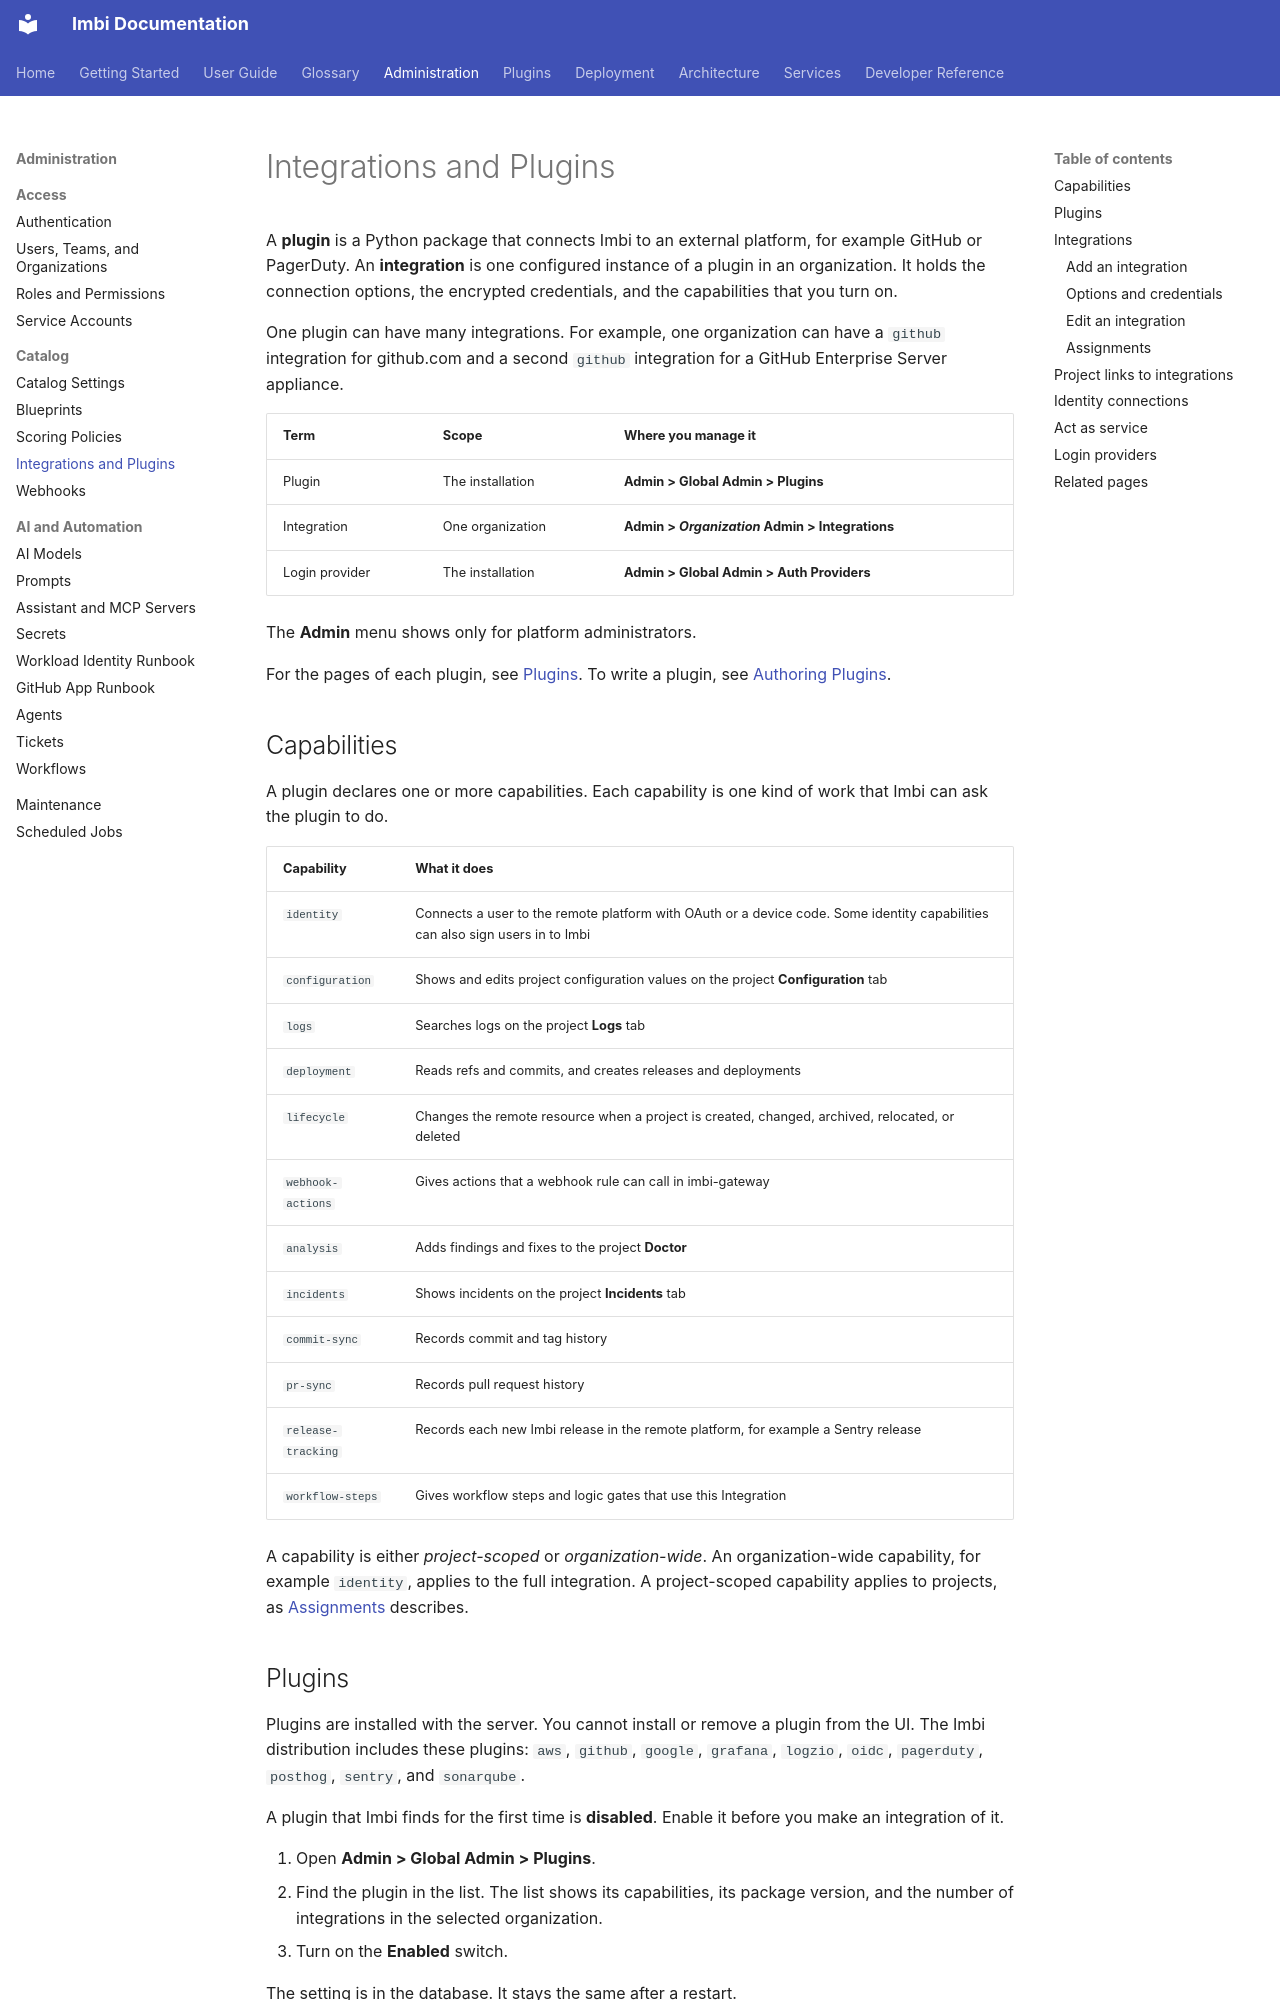

repository: AWeber-Imbi/imbi · page: admin/integrations-and-plugins/index.html · generator: mkdocs

# Integrations and Plugins

A **plugin** is a Python package that connects Imbi to an external
platform, for example GitHub or PagerDuty. An **integration** is one
configured instance of a plugin in an organization. It holds the
connection options, the encrypted credentials, and the capabilities that
you turn on.

One plugin can have many integrations. For example, one organization can
have a `github` integration for github.com and a second `github`
integration for a GitHub Enterprise Server appliance.

| Term | Scope | Where you manage it |
|---|---|---|
| Plugin | The installation | **Admin > Global Admin > Plugins** |
| Integration | One organization | **Admin > *Organization* Admin > Integrations** |
| Login provider | The installation | **Admin > Global Admin > Auth Providers** |

The **Admin** menu shows only for platform administrators.

For the pages of each plugin, see [Plugins](../plugins/index.md). To write
a plugin, see [Authoring Plugins](../common/plugins/index.md).

## Capabilities

A plugin declares one or more capabilities. Each capability is one kind of
work that Imbi can ask the plugin to do.

| Capability | What it does |
|---|---|
| `identity` | Connects a user to the remote platform with OAuth or a device code. Some identity capabilities can also sign users in to Imbi |
| `configuration` | Shows and edits project configuration values on the project **Configuration** tab |
| `logs` | Searches logs on the project **Logs** tab |
| `deployment` | Reads refs and commits, and creates releases and deployments |
| `lifecycle` | Changes the remote resource when a project is created, changed, archived, relocated, or deleted |
| `webhook-actions` | Gives actions that a webhook rule can call in imbi-gateway |
| `analysis` | Adds findings and fixes to the project **Doctor** |
| `incidents` | Shows incidents on the project **Incidents** tab |
| `commit-sync` | Records commit and tag history |
| `pr-sync` | Records pull request history |
| `release-tracking` | Records each new Imbi release in the remote platform, for example a Sentry release |
| `workflow-steps` | Gives workflow steps and logic gates that use this Integration |

A capability is either *project-scoped* or *organization-wide*. An
organization-wide capability, for example `identity`, applies to the full
integration. A project-scoped capability applies to projects, as
[Assignments](#assignments) describes.
